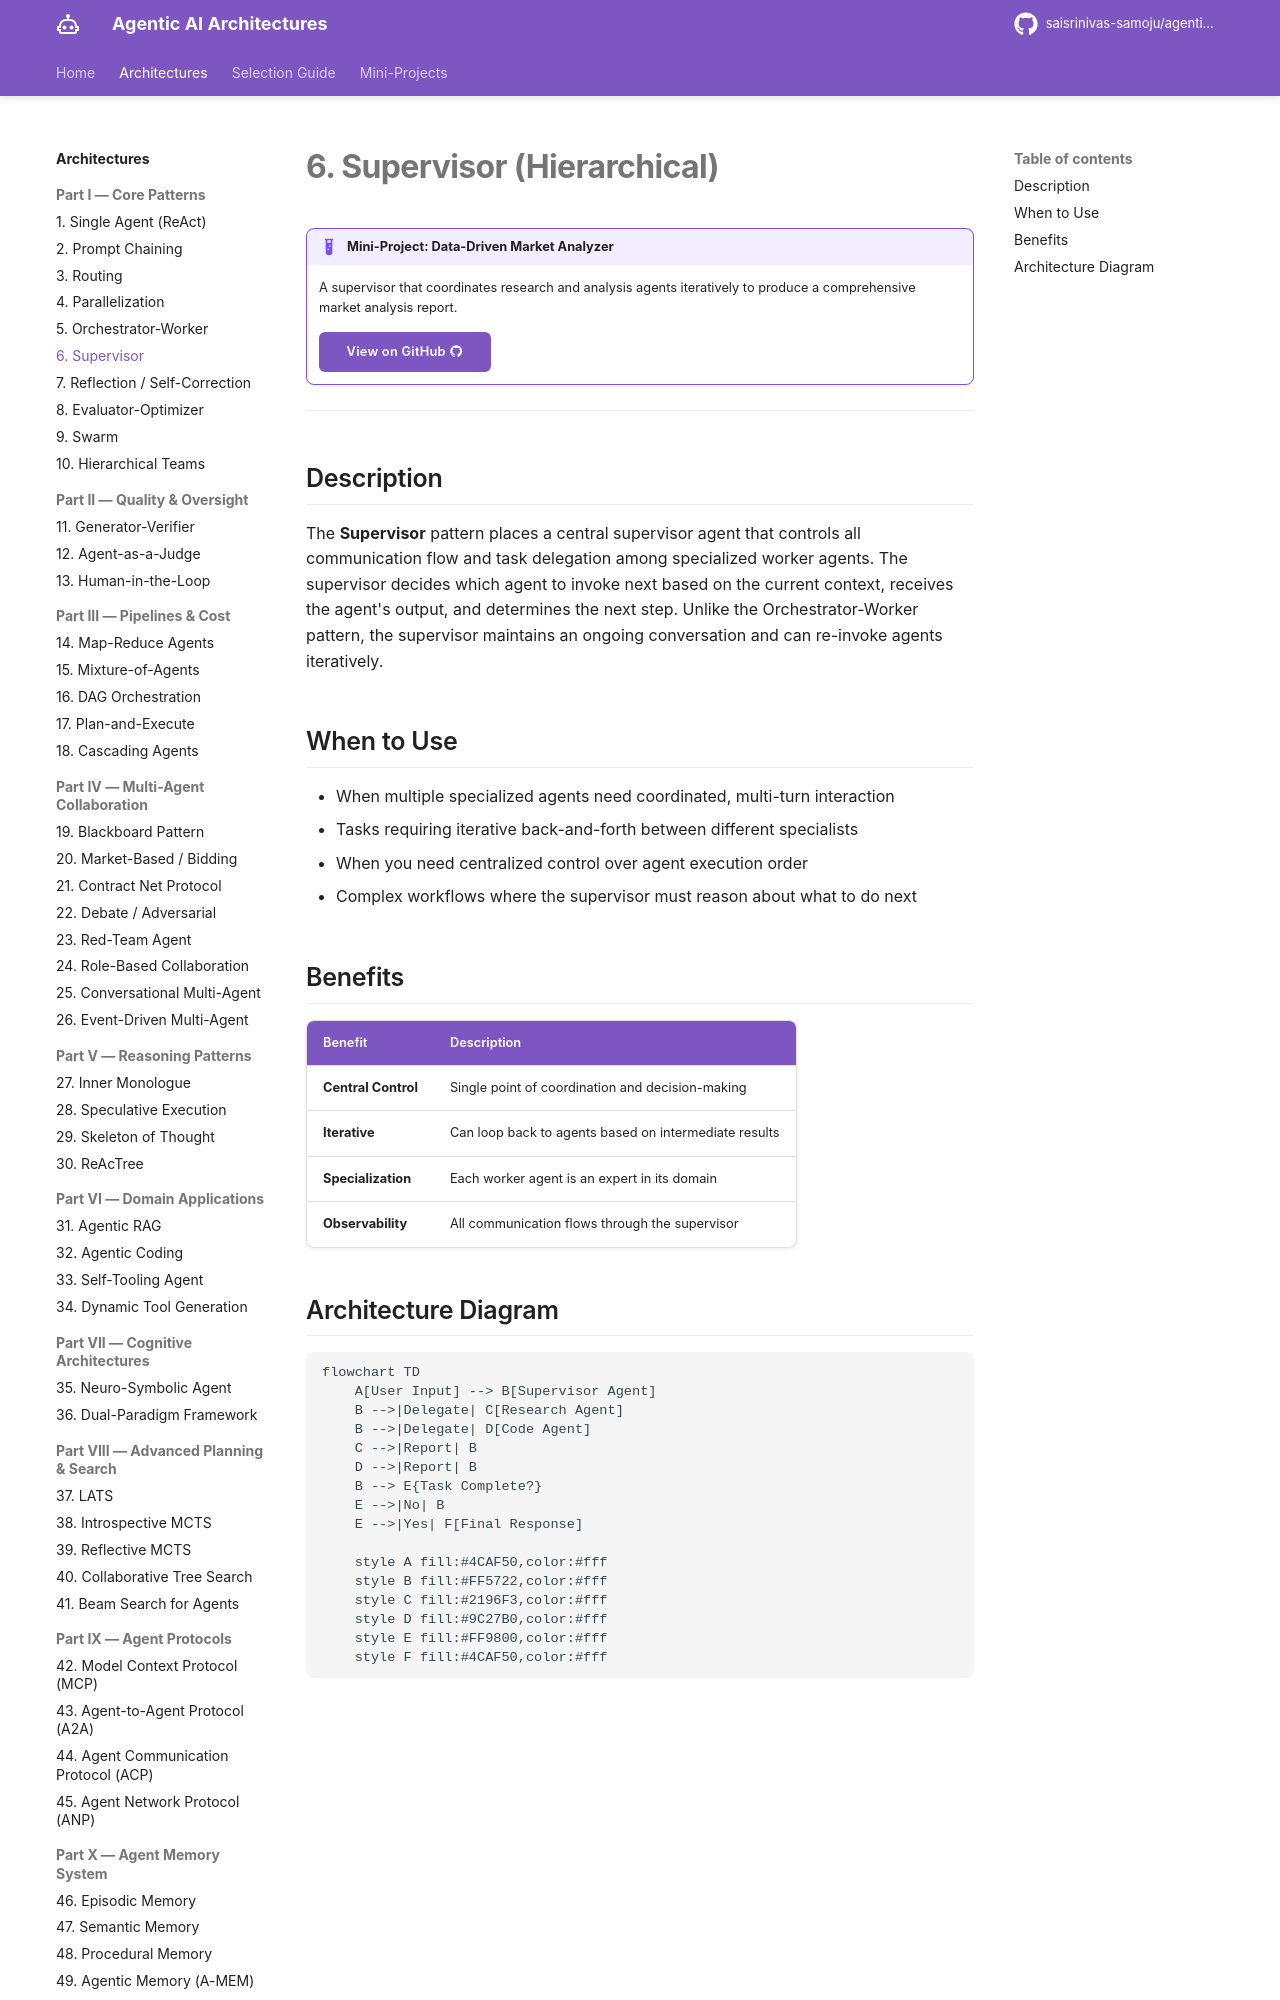

repository: saisrinivas-samoju/agentic_architectures · page: architectures/supervisor/index.html · generator: mkdocs

# 6. Supervisor (Hierarchical)

!!! example "Mini-Project: Data-Driven Market Analyzer"
    A supervisor that coordinates research and analysis agents iteratively to produce a comprehensive market analysis report.

    [View on GitHub :material-github:](https://github.com/saisrinivas-samoju/agentic_architectures/blob/main/mini-projects/06-data-driven-market-analyzer.ipynb){ .md-button .md-button--primary }

---

## Description

The **Supervisor** pattern places a central supervisor agent that controls all communication flow and task delegation among specialized worker agents. The supervisor decides which agent to invoke next based on the current context, receives the agent's output, and determines the next step. Unlike the Orchestrator-Worker pattern, the supervisor maintains an ongoing conversation and can re-invoke agents iteratively.

## When to Use

- When multiple specialized agents need coordinated, multi-turn interaction
- Tasks requiring iterative back-and-forth between different specialists
- When you need centralized control over agent execution order
- Complex workflows where the supervisor must reason about what to do next
